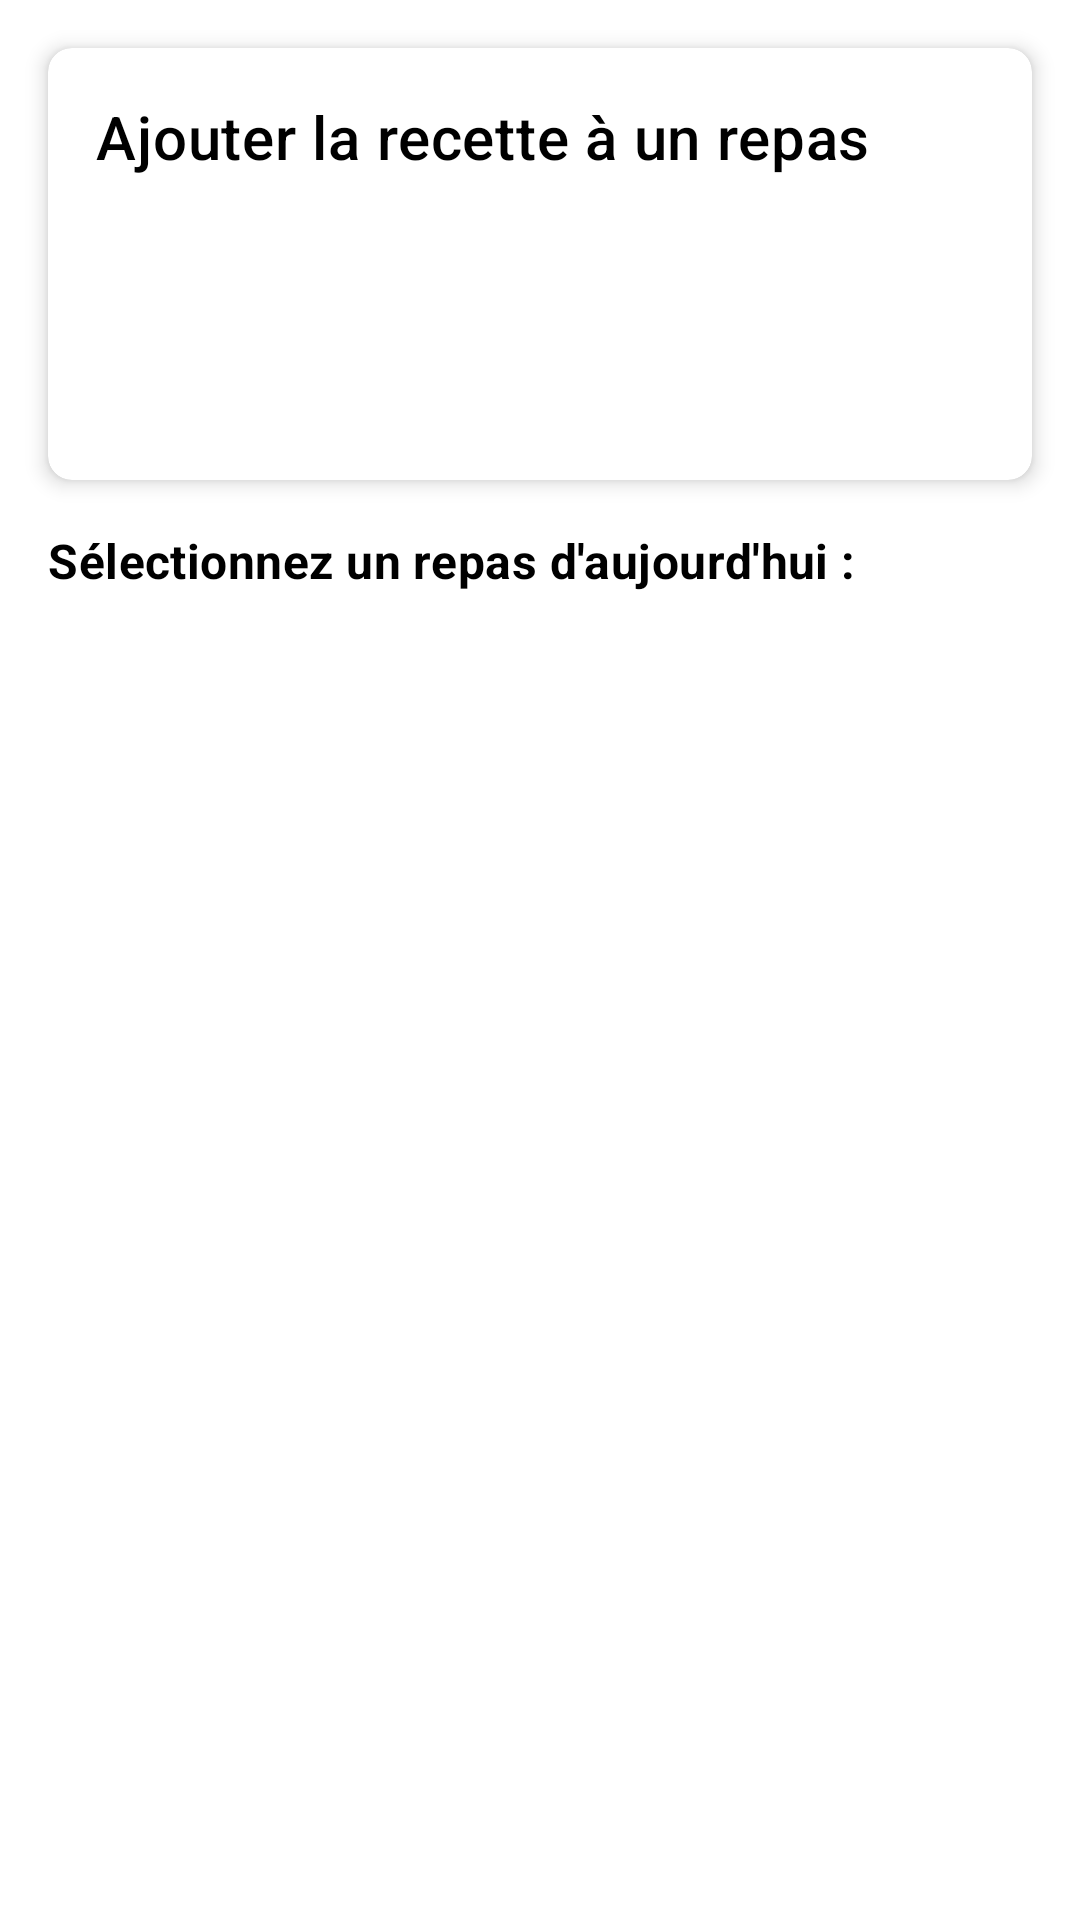

The Android layout XML behind this screen, and the referenced resources:
<!-- AndroidManifest.xml: application theme Theme.MealPlanner -->
<!-- res/layout/fragment_add_recipe_to_meal.xml -->
<?xml version="1.0" encoding="utf-8"?>
<androidx.constraintlayout.widget.ConstraintLayout xmlns:android="http://schemas.android.com/apk/res/android"
    xmlns:app="http://schemas.android.com/apk/res-auto"
    xmlns:tools="http://schemas.android.com/tools"
    android:layout_width="match_parent"
    android:layout_height="match_parent">

    <androidx.cardview.widget.CardView
        android:id="@+id/cardRecipeInfo"
        android:layout_width="match_parent"
        android:layout_height="wrap_content"
        android:layout_margin="16dp"
        app:cardCornerRadius="8dp"
        app:cardElevation="4dp"
        app:layout_constraintEnd_toEndOf="parent"
        app:layout_constraintStart_toStartOf="parent"
        app:layout_constraintTop_toTopOf="parent">

        <androidx.constraintlayout.widget.ConstraintLayout
            android:layout_width="match_parent"
            android:layout_height="wrap_content"
            android:padding="16dp">

            <TextView
                android:id="@+id/textViewTitle"
                android:layout_width="wrap_content"
                android:layout_height="wrap_content"
                android:text="Ajouter la recette à un repas"
                android:textAppearance="@style/TextAppearance.MaterialComponents.Headline6"
                app:layout_constraintStart_toStartOf="parent"
                app:layout_constraintTop_toTopOf="parent" />

            <TextView
                android:id="@+id/textViewRecipeName"
                android:layout_width="0dp"
                android:layout_height="wrap_content"
                android:layout_marginTop="16dp"
                android:textAppearance="@style/TextAppearance.MaterialComponents.Subtitle1"
                android:textStyle="bold"
                app:layout_constraintEnd_toEndOf="parent"
                app:layout_constraintStart_toStartOf="parent"
                app:layout_constraintTop_toBottomOf="@+id/textViewTitle"
                tools:text="Pancakes aux bananes" />

            <TextView
                android:id="@+id/textViewRecipeDescription"
                android:layout_width="0dp"
                android:layout_height="wrap_content"
                android:layout_marginTop="4dp"
                android:textAppearance="@style/TextAppearance.MaterialComponents.Body2"
                app:layout_constraintEnd_toEndOf="parent"
                app:layout_constraintStart_toStartOf="parent"
                app:layout_constraintTop_toBottomOf="@+id/textViewRecipeName"
                tools:text="Des délicieux pancakes moelleux et sucrés" />

            <LinearLayout
                android:layout_width="match_parent"
                android:layout_height="wrap_content"
                android:layout_marginTop="8dp"
                android:orientation="horizontal"
                app:layout_constraintEnd_toEndOf="parent"
                app:layout_constraintStart_toStartOf="parent"
                app:layout_constraintTop_toBottomOf="@+id/textViewRecipeDescription">

                <TextView
                    android:id="@+id/textViewRecipeServings"
                    android:layout_width="0dp"
                    android:layout_height="wrap_content"
                    android:layout_weight="1"
                    android:drawablePadding="4dp"
                    android:gravity="center_vertical"
                    android:textAppearance="@style/TextAppearance.MaterialComponents.Caption"
                    app:drawableStartCompat="@drawable/ic_serving"
                    tools:text="4 portions" />

                <TextView
                    android:id="@+id/textViewRecipeTime"
                    android:layout_width="0dp"
                    android:layout_height="wrap_content"
                    android:layout_weight="1"
                    android:drawablePadding="4dp"
                    android:gravity="center_vertical"
                    android:textAppearance="@style/TextAppearance.MaterialComponents.Caption"
                    app:drawableStartCompat="@drawable/ic_time"
                    tools:text="25 min" />
            </LinearLayout>
        </androidx.constraintlayout.widget.ConstraintLayout>
    </androidx.cardview.widget.CardView>

    <TextView
        android:id="@+id/textViewSelectMeal"
        android:layout_width="wrap_content"
        android:layout_height="wrap_content"
        android:layout_marginStart="16dp"
        android:layout_marginTop="16dp"
        android:text="Sélectionnez un repas d'aujourd'hui :"
        android:textAppearance="@style/TextAppearance.MaterialComponents.Subtitle1"
        android:textStyle="bold"
        app:layout_constraintStart_toStartOf="parent"
        app:layout_constraintTop_toBottomOf="@+id/cardRecipeInfo" />

    <TextView
        android:id="@+id/textViewNoMeals"
        android:layout_width="0dp"
        android:layout_height="wrap_content"
        android:layout_margin="32dp"
        android:gravity="center"
        android:text="Aucun repas planifié pour aujourd'hui.\nAjoutez d'abord un repas dans le planning."
        android:textAlignment="center"
        android:textAppearance="@style/TextAppearance.MaterialComponents.Body1"
        android:visibility="gone"
        app:layout_constraintBottom_toBottomOf="parent"
        app:layout_constraintEnd_toEndOf="parent"
        app:layout_constraintStart_toStartOf="parent"
        app:layout_constraintTop_toBottomOf="@+id/textViewSelectMeal" />

    <androidx.recyclerview.widget.RecyclerView
        android:id="@+id/recyclerViewAvailableMeals"
        android:layout_width="0dp"
        android:layout_height="0dp"
        android:layout_marginTop="8dp"
        android:clipToPadding="false"
        android:paddingBottom="16dp"
        app:layout_constraintBottom_toBottomOf="parent"
        app:layout_constraintEnd_toEndOf="parent"
        app:layout_constraintStart_toStartOf="parent"
        app:layout_constraintTop_toBottomOf="@+id/textViewSelectMeal"
        tools:listitem="@layout/item_available_meal" />

</androidx.constraintlayout.widget.ConstraintLayout>
<!-- res/layout/item_available_meal.xml (included above) -->
<?xml version="1.0" encoding="utf-8"?>
<com.google.android.material.card.MaterialCardView xmlns:android="http://schemas.android.com/apk/res/android"
    xmlns:app="http://schemas.android.com/apk/res-auto"
    xmlns:tools="http://schemas.android.com/tools"
    android:layout_width="match_parent"
    android:layout_height="wrap_content"
    android:layout_margin="8dp"
    android:clickable="true"
    android:focusable="true"
    android:foreground="?attr/selectableItemBackground"
    app:cardCornerRadius="8dp"
    app:cardElevation="2dp">

    <androidx.constraintlayout.widget.ConstraintLayout
        android:layout_width="match_parent"
        android:layout_height="wrap_content"
        android:padding="16dp">

        <TextView
            android:id="@+id/textViewTime"
            android:layout_width="wrap_content"
            android:layout_height="wrap_content"
            android:textAppearance="@style/TextAppearance.MaterialComponents.Headline6"
            app:layout_constraintStart_toStartOf="parent"
            app:layout_constraintTop_toTopOf="parent"
            tools:text="07:30" />

        <TextView
            android:id="@+id/textViewType"
            android:layout_width="wrap_content"
            android:layout_height="wrap_content"
            android:layout_marginStart="16dp"
            android:textAppearance="@style/TextAppearance.MaterialComponents.Subtitle1"
            android:textStyle="bold"
            app:layout_constraintBottom_toBottomOf="@+id/textViewTime"
            app:layout_constraintStart_toEndOf="@+id/textViewTime"
            app:layout_constraintTop_toTopOf="@+id/textViewTime"
            tools:text="Petit-déjeuner" />

        <TextView
            android:id="@+id/textViewName"
            android:layout_width="0dp"
            android:layout_height="wrap_content"
            android:layout_marginTop="8dp"
            android:textAppearance="@style/TextAppearance.MaterialComponents.Body1"
            app:layout_constraintEnd_toEndOf="parent"
            app:layout_constraintStart_toStartOf="parent"
            app:layout_constraintTop_toBottomOf="@+id/textViewTime"
            tools:text="Petit-déjeuner protéiné" />

        <ImageView
            android:layout_width="24dp"
            android:layout_height="24dp"
            android:layout_marginEnd="8dp"
            android:contentDescription="Ajouter"
            android:src="@drawable/ic_add"
            app:layout_constraintEnd_toEndOf="parent"
            app:layout_constraintTop_toTopOf="parent"
            app:tint="?attr/colorPrimary" />

    </androidx.constraintlayout.widget.ConstraintLayout>
</com.google.android.material.card.MaterialCardView>
<!-- resources referenced by this layout -->
<resources>
  <style name="Theme.MealPlanner" parent="Theme.MaterialComponents.Light.DarkActionBar">
          
          <item name="colorPrimary">@color/primary_green</item>
          <item name="colorPrimaryVariant">@color/primary_green_dark</item>
          <item name="colorOnPrimary">@color/white</item>
  
          
          <item name="colorSecondary">@color/accent_orange</item>
          <item name="colorSecondaryVariant">@color/accent_orange_dark</item>
          <item name="colorOnSecondary">@color/black</item>
  
          
          <item name="android:windowBackground">@color/white</item>
          <item name="colorSurface">@color/white</item>
          <item name="colorOnSurface">@color/black</item>
  
          
          <item name="android:textColor">@color/black</item>
          <item name="android:textColorPrimary">@color/black</item>
          <item name="android:textColorSecondary">@color/text_secondary</item>
          <item name="android:textColorHint">@color/text_hint</item>
  
          
          <item name="android:statusBarColor" tools:targetApi="l">?attr/colorPrimaryVariant</item>
  
          
          <item name="android:navigationBarColor">@color/white</item>
          <item name="android:windowLightNavigationBar" tools:targetApi="o">true</item>
  
          
          <item name="colorError">@color/error_red</item>
      </style>
  <color name="primary_green">#FF4CAF50</color>
  <color name="primary_green_dark">#FF388E3C</color>
  <color name="white">#FFFFFFFF</color>
  <color name="accent_orange">#FFFF9800</color>
  <color name="accent_orange_dark">#FFF57C00</color>
  <color name="black">#FF000000</color>
  <color name="text_secondary">#FF6C757D</color>
  <color name="text_hint">#FF9E9E9E</color>
  <color name="error_red">#FFF44336</color>
</resources>
